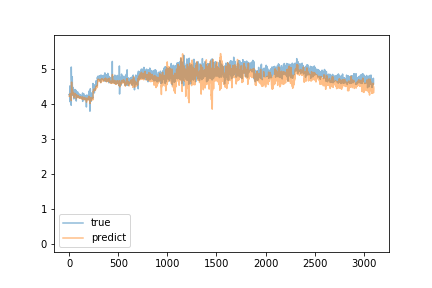

Data behind this chart, as committed beside it:
predict, true
4.217, 4.26
4.221, 4.27
4.217, 4.25
4.221, 4.27
4.219, 4.28
4.22, 4.29
4.215, 4.51
4.286, 4.25
4.255, 4.06
4.208, 4.27
4.224, 4.28
4.237, 4.25
4.232, 4.27
4.22, 4.28
4.207, 4.27
4.215, 4.48
4.272, 4.27
4.254, 4.3
4.263, 4.28
4.245, 4.3
4.252, 3.96
4.092, 5.05
4.426, 4.73
4.452, 4.69
4.619, 4.66
4.513, 4.25
4.423, 4.24
4.365, 4.32
4.378, 4.31
4.315, 4.36
4.302, 4.34
4.265, 4.77
4.406, 4.43
4.4, 4.27
4.362, 4.28
4.317, 4.31
4.327, 4.28
4.309, 4.24
4.275, 4.47
4.301, 4.36
4.281, 4.29
4.267, 4.36
4.251, 4.38
4.316, 4.33
4.299, 4.29
4.29, 4.25
4.245, 4.28
4.254, 4.14
4.185, 4.28
4.202, 4.3
4.209, 4.27
4.215, 4.3
4.217, 4.39
4.26, 4.27
4.261, 4.29
4.277, 4.3
4.254, 4.33
4.273, 4.31
4.285, 4.41
4.298, 4.32
... 3,042 more rows
